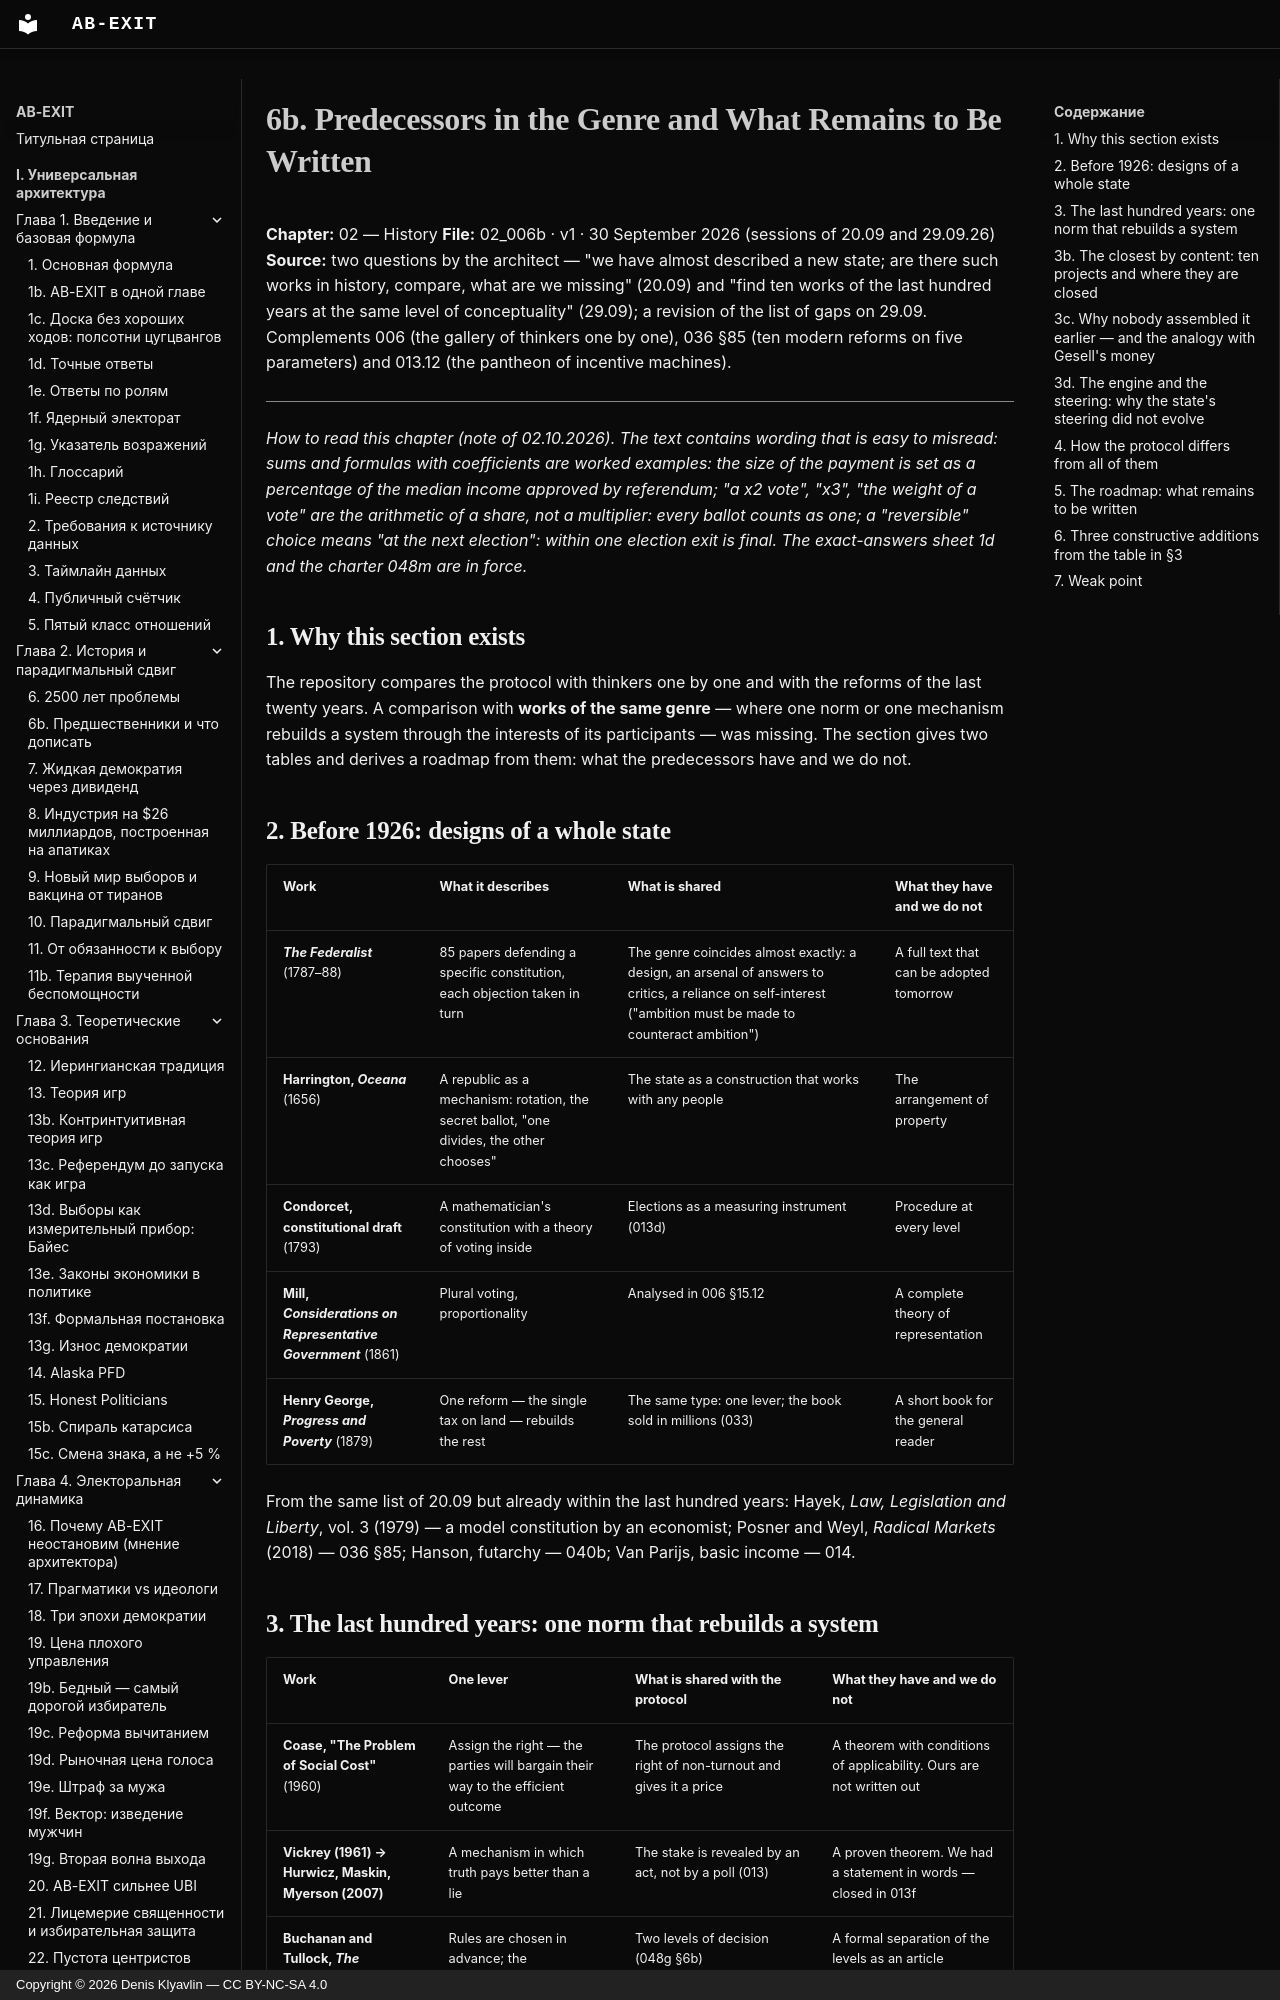

repository: Denis-Kliavlin/ab-exit · page: 02-history/006b-predecessors-and-gaps.en/index.html · generator: mkdocs · copyright: Copyright © 2026 Denis Klyavlin — CC BY-NC-SA 4.0

# 6b. Predecessors in the Genre and What Remains to Be Written

**Chapter:** 02 — History
**File:** 02_006b · v1 · 30 September 2026 (sessions of 20.09 and 29.09.26)
**Source:** two questions by the architect — "we have almost described a new state; are there such works in history, compare, what are we missing" (20.09) and "find ten works of the last hundred years at the same level of conceptuality" (29.09); a revision of the list of gaps on 29.09. Complements 006 (the gallery of thinkers one by one), 036 §85 (ten modern reforms on five parameters) and 013.12 (the pantheon of incentive machines).

---

*How to read this chapter (note of 02.10.2026). The text contains wording that is easy to misread: sums and formulas with coefficients are worked examples: the size of the payment is set as a percentage of the median income approved by referendum; "a x2 vote", "x3", "the weight of a vote" are the arithmetic of a share, not a multiplier: every ballot counts as one; a "reversible" choice means "at the next election": within one election exit is final. The exact-answers sheet 1d and the charter 048m are in force.*

## 1. Why this section exists

The repository compares the protocol with thinkers one by one and with the reforms of the last twenty years. A comparison with **works of the same genre** — where one norm or one mechanism rebuilds a system through the interests of its participants — was missing. The section gives two tables and derives a roadmap from them: what the predecessors have and we do not.

## 2. Before 1926: designs of a whole state

| Work | What it describes | What is shared | What they have and we do not |
|---|---|---|---|
| ***The Federalist*** (1787–88) | 85 papers defending a specific constitution, each objection taken in turn | The genre coincides almost exactly: a design, an arsenal of answers to critics, a reliance on self-interest ("ambition must be made to counteract ambition") | A full text that can be adopted tomorrow |
| **Harrington, *Oceana*** (1656) | A republic as a mechanism: rotation, the secret ballot, "one divides, the other chooses" | The state as a construction that works with any people | The arrangement of property |
| **Condorcet, constitutional draft** (1793) | A mathematician's constitution with a theory of voting inside | Elections as a measuring instrument (013d) | Procedure at every level |
| **Mill, *Considerations on Representative Government*** (1861) | Plural voting, proportionality | Analysed in 006 §15.12 | A complete theory of representation |
| **Henry George, *Progress and Poverty*** (1879) | One reform — the single tax on land — rebuilds the rest | The same type: one lever; the book sold in millions (033) | A short book for the general reader |

From the same list of 20.09 but already within the last hundred years: Hayek, *Law, Legislation and Liberty*, vol. 3 (1979) — a model constitution by an economist; Posner and Weyl, *Radical Markets* (2018) — 036 §85; Hanson, futarchy — 040b; Van Parijs, basic income — 014.
